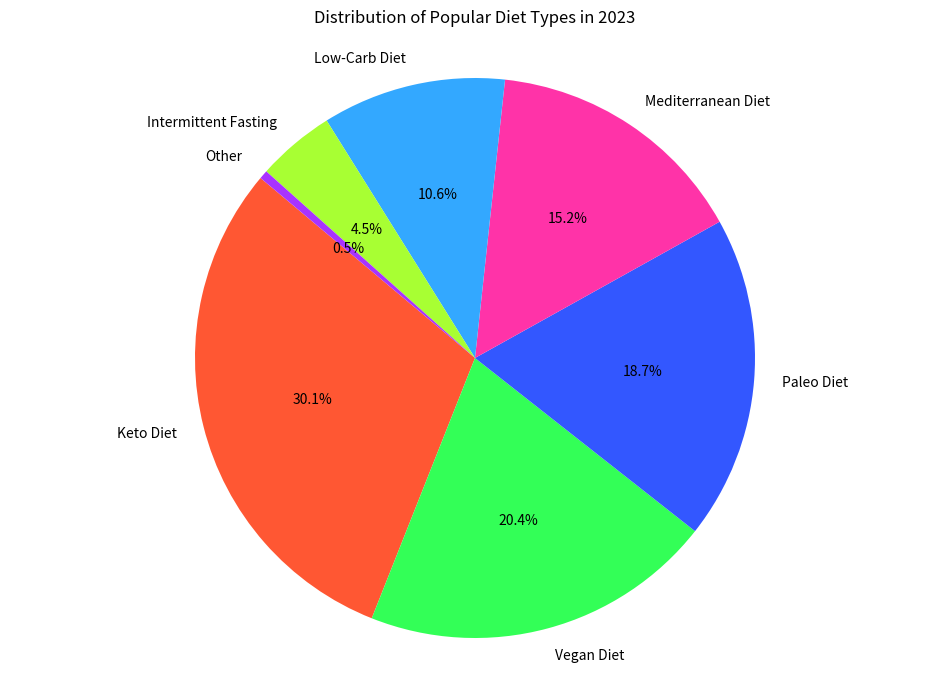

Reproduce this figure in Python.

import matplotlib.pyplot as plt

# Data to plot
labels = ['Keto Diet', 'Vegan Diet', 'Paleo Diet', 'Mediterranean Diet', 'Low-Carb Diet', 'Intermittent Fasting', 'Other']
sizes = [30.1, 20.4, 18.7, 15.2, 10.6, 4.5, 0.5]
colors = ['#ff5733', '#33ff57', '#3357ff', '#ff33a8', '#33a8ff', '#a8ff33', '#a833ff']

# Plot
fig1, ax1 = plt.subplots(figsize=(12, 8))
ax1.pie(sizes, labels=labels, colors=colors, autopct='%1.1f%%', startangle=140)

ax1.axis('equal')  # Equal aspect ratio ensures that pie is drawn as a circle.
plt.title('Distribution of Popular Diet Types in 2023', pad=20)
plt.show()
